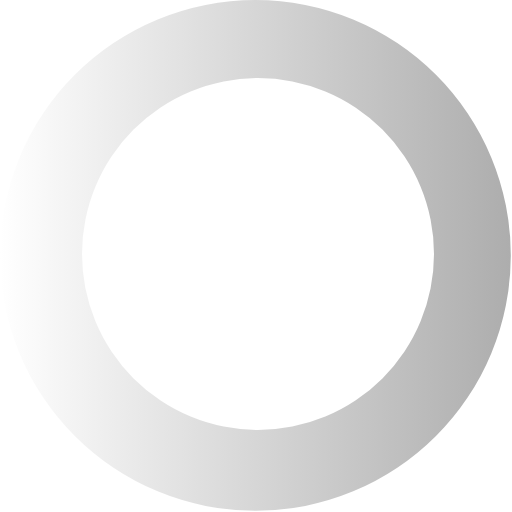
t = 0.00 s
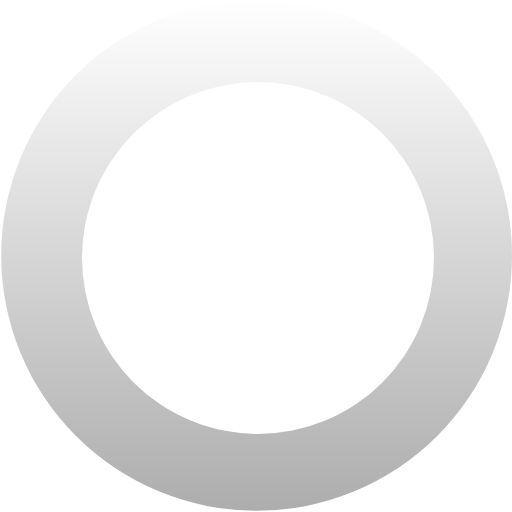
t = 0.36 s
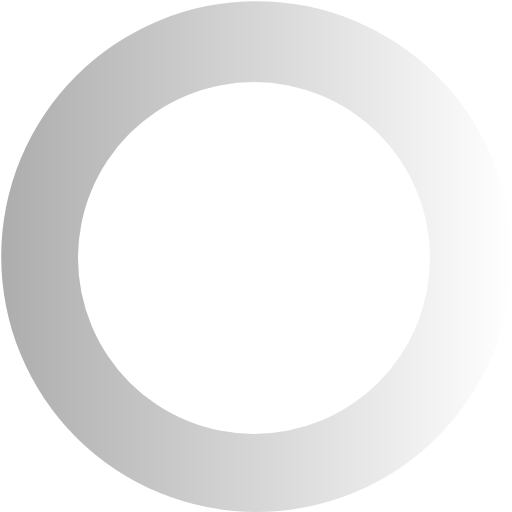
t = 0.72 s
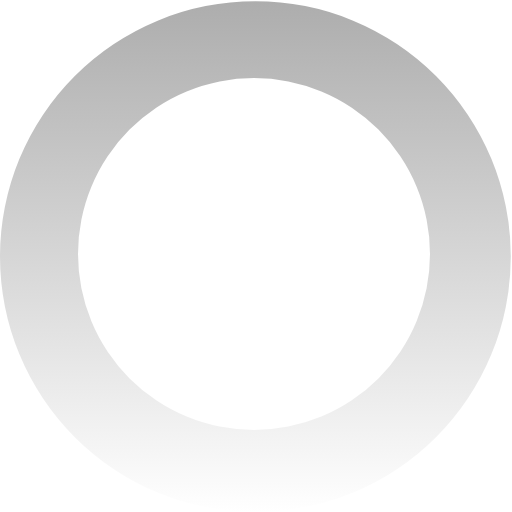
t = 1.08 s

The animated SVG that drew these frames (rendered in a browser with its animation timeline set to each time). Animation: 1 SMIL element (animateTransform=1); one cycle of 1.44 s, repeats indefinitely.

<?xml version="1.0" encoding="UTF-8" standalone="no"?><svg xmlns:svg="http://www.w3.org/2000/svg" xmlns="http://www.w3.org/2000/svg" xmlns:xlink="http://www.w3.org/1999/xlink" version="1.0" width="150px" height="150px" viewBox="0 0 128 128" xml:space="preserve"><g><linearGradient id="linear-gradient"><stop offset="0%" stop-color="#ffffff" fill-opacity="0"/><stop offset="100%" stop-color="#adadad" fill-opacity="1"/></linearGradient><path d="M63.85 0A63.85 63.85 0 1 1 0 63.85 63.85 63.85 0 0 1 63.85 0zm.65 19.5a44 44 0 1 1-44 44 44 44 0 0 1 44-44z" fill="url(#linear-gradient)" fill-rule="evenodd"/><animateTransform attributeName="transform" type="rotate" from="0 64 64" to="360 64 64" dur="1440ms" repeatCount="indefinite"></animateTransform></g></svg>